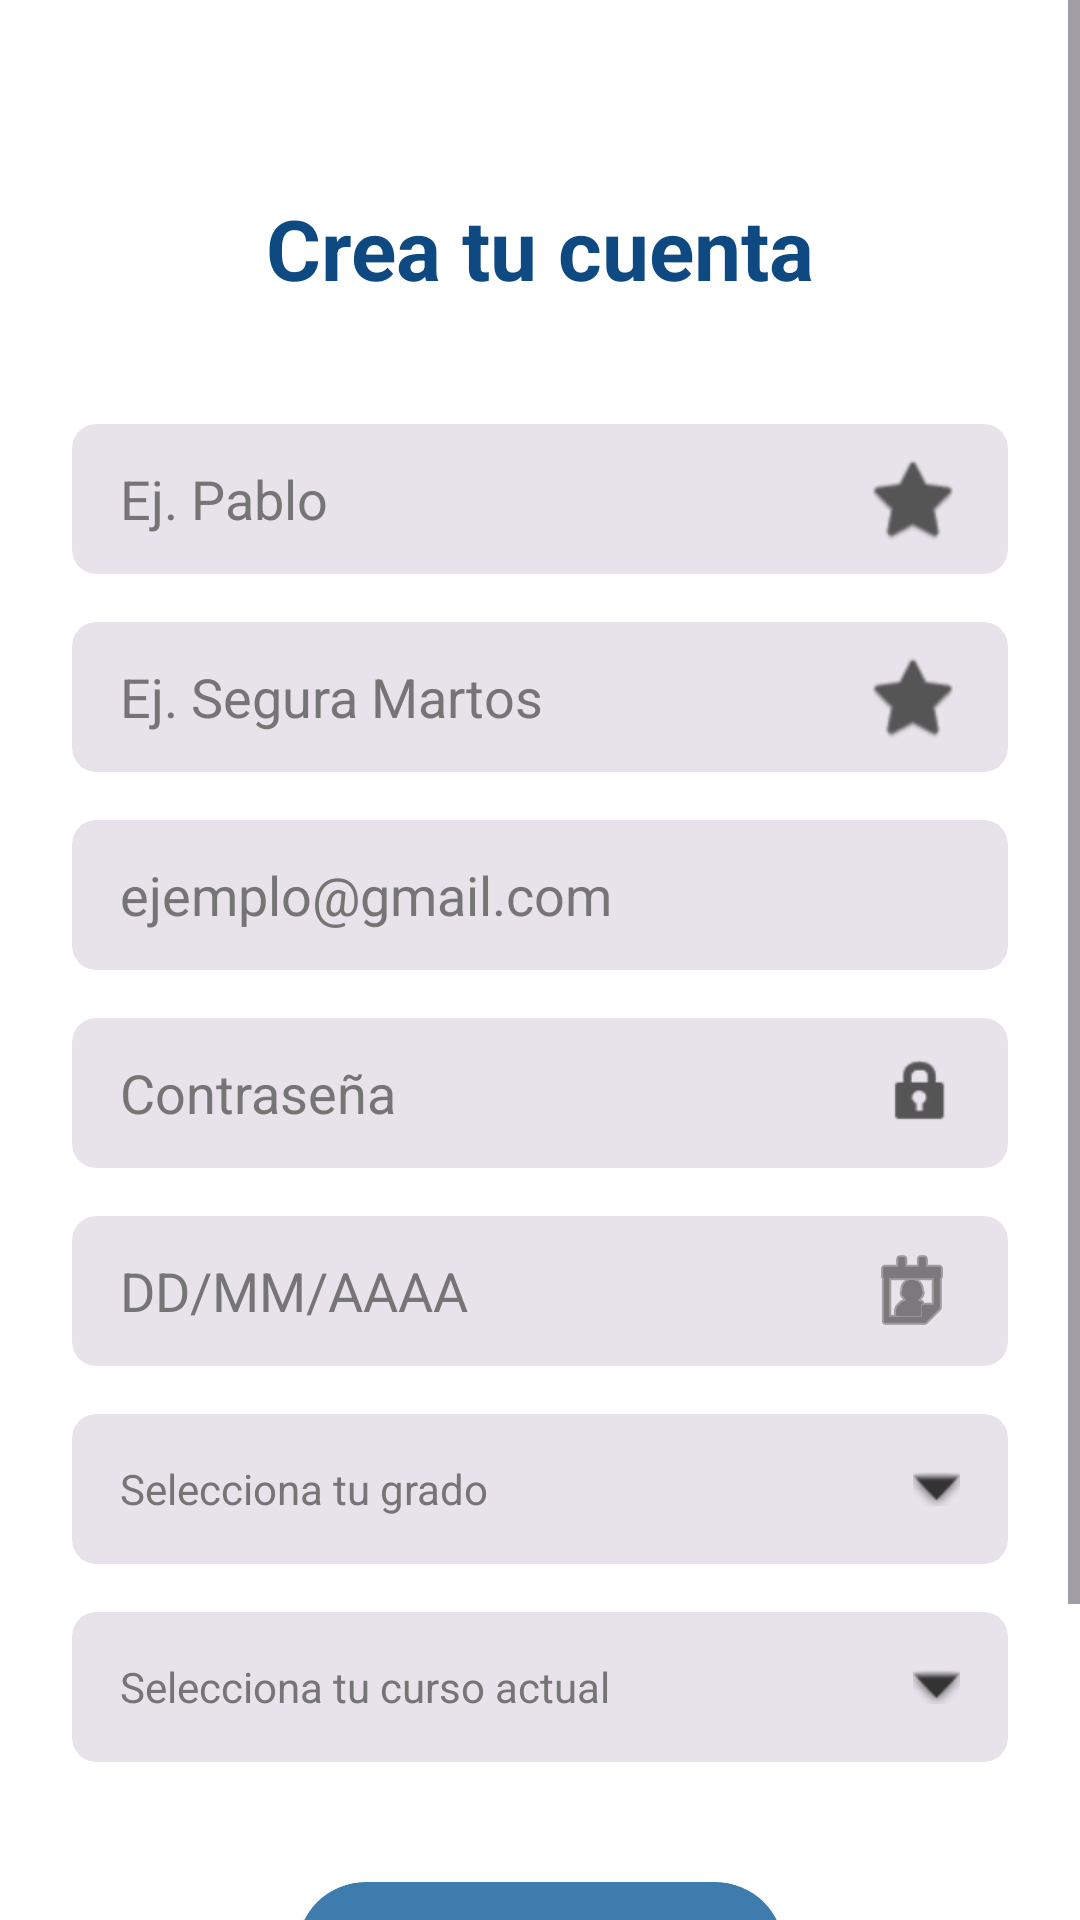

Write the Android layout XML for this screen, with the resource values it uses.
<!-- AndroidManifest.xml: application theme Theme.ProyectoFloppy -->
<!-- res/layout/crear_cuenta.xml -->
<?xml version="1.0" encoding="utf-8"?>
<ScrollView xmlns:android="http://schemas.android.com/apk/res/android"
    xmlns:app="http://schemas.android.com/apk/res-auto"
    xmlns:tools="http://schemas.android.com/tools"
    android:layout_width="match_parent"
    android:layout_height="match_parent"
    android:background="#FFFFFF"
    android:fillViewport="true">

    <androidx.constraintlayout.widget.ConstraintLayout
        android:layout_width="match_parent"
        android:layout_height="wrap_content"
        android:padding="24dp">

        <TextView
            android:id="@+id/tvTitle"
            android:layout_width="wrap_content"
            android:layout_height="wrap_content"
            android:layout_marginTop="40dp"
            android:text= "@string/crear_tu_cuenta"
            android:textColor="#0E4A81"
            android:textSize="28sp"
            android:textStyle="bold"
            app:layout_constraintEnd_toEndOf="parent"
            app:layout_constraintStart_toStartOf="parent"
            app:layout_constraintTop_toTopOf="parent" />

        <androidx.cardview.widget.CardView
            android:id="@+id/cardName"
            android:layout_width="match_parent"
            android:layout_height="wrap_content"
            android:layout_marginTop="40dp"
            app:cardBackgroundColor="#E8E2EA"
            app:cardCornerRadius="8dp"
            app:cardElevation="0dp"
            app:layout_constraintTop_toBottomOf="@id/tvTitle">

            <EditText
                android:id="@+id/etName"
                android:layout_width="match_parent"
                android:layout_height="50dp"
                android:background="@android:color/transparent"
                android:hint="Ej. Pablo"
                android:inputType="textPersonName"
                android:paddingStart="16dp"
                android:paddingEnd="16dp"
                android:textColor="#333333"
                android:textColorHint="#757575"
                android:drawableEnd="@android:drawable/btn_star_big_on"
                android:drawableTint="#555555" />
        </androidx.cardview.widget.CardView>

        <androidx.cardview.widget.CardView
            android:id="@+id/cardSurname"
            android:layout_width="match_parent"
            android:layout_height="wrap_content"
            android:layout_marginTop="16dp"
            app:cardBackgroundColor="#E8E2EA"
            app:cardCornerRadius="8dp"
            app:cardElevation="0dp"
            app:layout_constraintTop_toBottomOf="@id/cardName">

            <EditText
                android:id="@+id/etSurname"
                android:layout_width="match_parent"
                android:layout_height="50dp"
                android:background="@android:color/transparent"
                android:hint="Ej. Segura Martos"
                android:inputType="textPersonName"
                android:paddingStart="16dp"
                android:paddingEnd="16dp"
                android:textColor="#333333"
                android:textColorHint="#757575"
                android:drawableEnd="@android:drawable/btn_star_big_on"
                android:drawableTint="#555555" />
        </androidx.cardview.widget.CardView>

        <androidx.cardview.widget.CardView
            android:id="@+id/cardEmail"
            android:layout_width="match_parent"
            android:layout_height="wrap_content"
            android:layout_marginTop="16dp"
            app:cardBackgroundColor="#E8E2EA"
            app:cardCornerRadius="8dp"
            app:cardElevation="0dp"
            app:layout_constraintTop_toBottomOf="@id/cardSurname">

            <EditText
                android:id="@+id/etEmail"
                android:layout_width="match_parent"
                android:layout_height="50dp"
                android:background="@android:color/transparent"
                android:hint="ejemplo@gmail.com"
                android:inputType="textEmailAddress"
                android:paddingStart="16dp"
                android:paddingEnd="16dp"
                android:textColor="#333333"
                android:textColorHint="#757575" />
        </androidx.cardview.widget.CardView>

        <androidx.cardview.widget.CardView
            android:id="@+id/cardPassword"
            android:layout_width="match_parent"
            android:layout_height="wrap_content"
            android:layout_marginTop="16dp"
            app:cardBackgroundColor="#E8E2EA"
            app:cardCornerRadius="8dp"
            app:cardElevation="0dp"
            app:layout_constraintTop_toBottomOf="@id/cardEmail">

            <EditText
                android:id="@+id/etPassword"
                android:layout_width="match_parent"
                android:layout_height="50dp"
                android:background="@android:color/transparent"
                android:hint="Contraseña"
                android:inputType="textPassword"
                android:paddingStart="16dp"
                android:paddingEnd="16dp"
                android:textColor="#333333"
                android:textColorHint="#757575"
                android:drawableEnd="@android:drawable/ic_lock_idle_lock"
                android:drawableTint="#555555"/>
        </androidx.cardview.widget.CardView>

        <androidx.cardview.widget.CardView
            android:id="@+id/cardDate"
            android:layout_width="match_parent"
            android:layout_height="wrap_content"
            android:layout_marginTop="16dp"
            app:cardBackgroundColor="#E8E2EA"
            app:cardCornerRadius="8dp"
            app:cardElevation="0dp"
            app:layout_constraintTop_toBottomOf="@id/cardPassword">

            <EditText
                android:id="@+id/etDate"
                android:layout_width="match_parent"
                android:layout_height="50dp"
                android:background="@android:color/transparent"
                android:clickable="true"
                android:focusable="false"
                android:hint="DD/MM/AAAA"
                android:inputType="date"
                android:paddingStart="16dp"
                android:paddingEnd="16dp"
                android:textColor="#333333"
                android:textColorHint="#757575"
                android:drawableEnd="@android:drawable/ic_menu_my_calendar"
                android:drawableTint="#333333" />
        </androidx.cardview.widget.CardView>

        <androidx.cardview.widget.CardView
            android:id="@+id/cardGrade"
            android:layout_width="match_parent"
            android:layout_height="wrap_content"
            android:layout_marginTop="16dp"
            app:cardBackgroundColor="#E8E2EA"
            app:cardCornerRadius="8dp"
            app:cardElevation="0dp"
            app:layout_constraintTop_toBottomOf="@id/cardDate">

            <TextView
                android:id="@+id/tvSelectorGrade"
                android:layout_width="match_parent"
                android:layout_height="50dp"
                android:gravity="center_vertical"
                android:hint="Selecciona tu grado"
                android:paddingStart="16dp"
                android:paddingEnd="16dp"
                android:textColor="#333333"
                android:textColorHint="#757575"
                app:drawableEndCompat="@android:drawable/arrow_down_float"
                app:drawableTint="#333333" />
        </androidx.cardview.widget.CardView>

        <androidx.cardview.widget.CardView
            android:id="@+id/cardCourse"
            android:layout_width="match_parent"
            android:layout_height="wrap_content"
            android:layout_marginTop="16dp"
            app:cardBackgroundColor="#E8E2EA"
            app:cardCornerRadius="8dp"
            app:cardElevation="0dp"
            app:layout_constraintTop_toBottomOf="@id/cardGrade">

            <TextView
                android:id="@+id/tvSelectorCourse"
                android:layout_width="match_parent"
                android:layout_height="50dp"
                android:gravity="center_vertical"
                android:hint="Selecciona tu curso actual"
                android:paddingStart="16dp"
                android:paddingEnd="16dp"
                android:textColor="#333333"
                android:textColorHint="#757575"
                app:drawableEndCompat="@android:drawable/arrow_down_float"
                app:drawableTint="#333333" />
        </androidx.cardview.widget.CardView>

        <androidx.cardview.widget.CardView
            android:id="@+id/btnCreateAccount"
            android:layout_width="wrap_content"
            android:layout_height="wrap_content"
            android:layout_marginTop="40dp"
            app:cardBackgroundColor="#3F7CAE"
            app:cardCornerRadius="24dp"
            app:cardElevation="2dp"
            app:layout_constraintEnd_toEndOf="parent"
            app:layout_constraintStart_toStartOf="parent"
            app:layout_constraintTop_toBottomOf="@id/cardCourse">

            <TextView
                android:id="@+id/btnSiguiente"
                android:layout_width="wrap_content"
                android:layout_height="wrap_content"
                android:gravity="center"
                android:paddingHorizontal="48dp"
                android:paddingVertical="12dp"
                android:text="@string/siguiente"
                android:textColor="#FFFFFF"
                android:textSize="16sp" />
        </androidx.cardview.widget.CardView>

        <TextView
            android:id="@+id/btnVolverLogin"
            android:layout_width="wrap_content"
            android:layout_height="wrap_content"
            android:layout_marginTop="20dp"
            android:layout_marginBottom="30dp"
            android:text="@string/boton_iniciar_sesion"
            android:textColor="#0E4A81"
            android:textStyle="bold"
            app:layout_constraintBottom_toBottomOf="parent"
            app:layout_constraintEnd_toEndOf="parent"
            app:layout_constraintStart_toStartOf="parent"
            app:layout_constraintTop_toBottomOf="@id/btnCreateAccount" />

    </androidx.constraintlayout.widget.ConstraintLayout>
</ScrollView>
<!-- resources referenced by this layout -->
<resources>
  <string name="boton_iniciar_sesion">¿Ya tienes cuenta? Iniciar sesión</string>
  <string name="crear_tu_cuenta">Crea tu cuenta</string>
  <string name="siguiente">Siguiente</string>
  <style name="Theme.ProyectoFloppy" parent="Base.Theme.ProyectoFloppy" />
  <style name="Base.Theme.ProyectoFloppy" parent="Theme.Material3.DayNight.NoActionBar">
          <item name="colorPrimary">@color/azul_floppy</item>
          <item name="colorPrimaryVariant">@color/azul_claro_floppy</item>
          <item name="colorOnPrimary">@color/white</item>
          <item name="android:windowBackground">@color/gris_fondo_card</item>
          <item name="android:statusBarColor">@color/azul_floppy</item>
          <item name="android:windowLightStatusBar" tools:targetApi="m">false</item>
          <item name="android:navigationBarColor">@color/azul_floppy</item>
      </style>
  <color name="azul_floppy">#044377</color>
  <color name="azul_claro_floppy">#508ABA</color>
  <color name="white">#FFFFFFFF</color>
  <color name="gris_fondo_card">#FBF8FF</color>
</resources>
